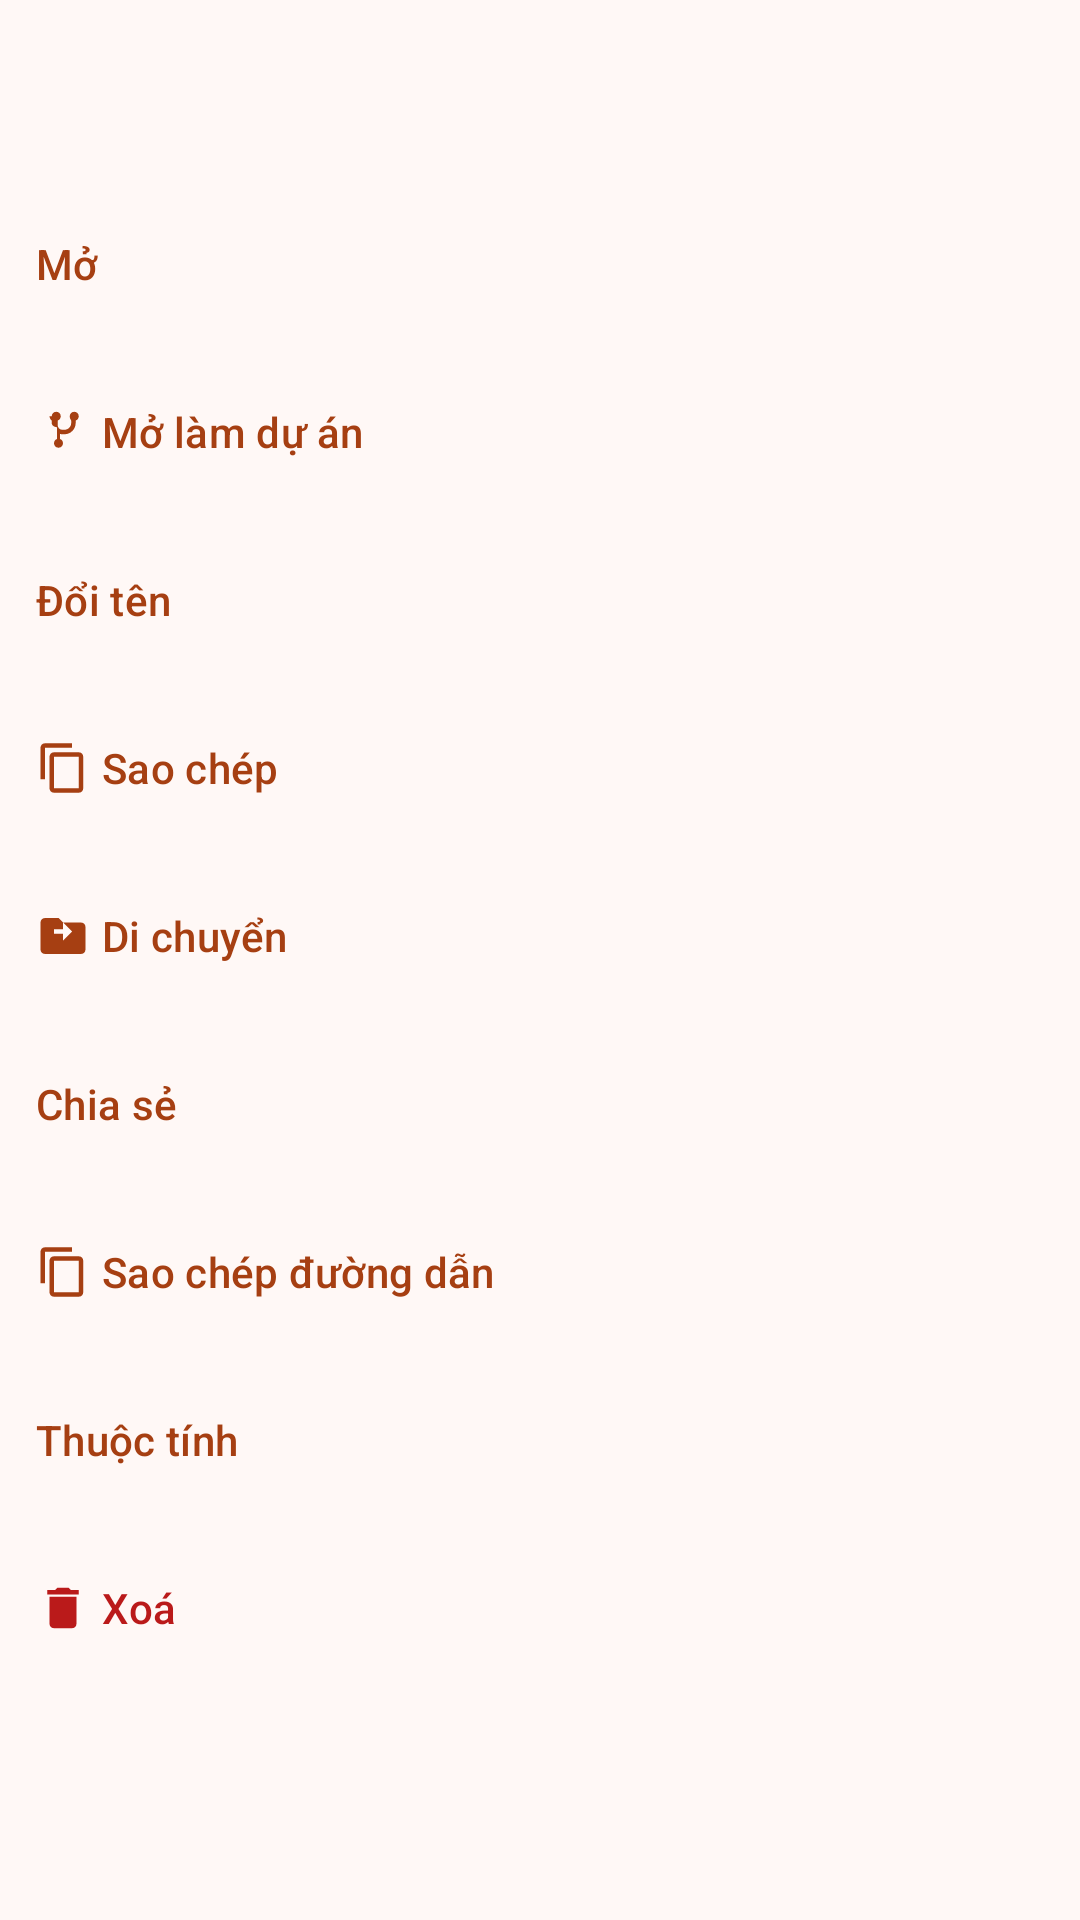

Here is an Android app screen rendered from its layout file. Give the layout XML and the strings, colors and styles it references.
<!-- AndroidManifest.xml: application theme Theme.OpenCode -->
<!-- res/layout/sheet_file_actions.xml -->
<?xml version="1.0" encoding="utf-8"?>
<LinearLayout xmlns:android="http://schemas.android.com/apk/res/android"
    xmlns:app="http://schemas.android.com/apk/res-auto"
    android:layout_width="match_parent"
    android:layout_height="wrap_content"
    android:orientation="vertical"
    android:paddingTop="@dimen/spacing_md"
    android:paddingBottom="@dimen/spacing_lg">

    <TextView
        android:id="@+id/sheet_file_title"
        android:layout_width="match_parent"
        android:layout_height="wrap_content"
        android:ellipsize="end"
        android:maxLines="1"
        android:paddingStart="@dimen/screen_margin"
        android:paddingEnd="@dimen/screen_margin"
        android:textAppearance="@style/TextAppearance.OpenCode.TitleMedium"
        android:textColor="?attr/colorOnSurface" />

    <TextView
        android:id="@+id/sheet_file_meta"
        android:layout_width="match_parent"
        android:layout_height="wrap_content"
        android:paddingStart="@dimen/screen_margin"
        android:paddingTop="2dp"
        android:paddingEnd="@dimen/screen_margin"
        android:paddingBottom="@dimen/spacing_sm"
        android:textAppearance="@style/TextAppearance.OpenCode.BodySmall"
        android:textColor="?attr/colorOnSurfaceVariant" />

    <com.google.android.material.button.MaterialButton
        android:id="@+id/sheet_action_open"
        style="@style/Widget.Material3.Button.TextButton"
        android:layout_width="match_parent"
        android:layout_height="wrap_content"
        android:gravity="start|center_vertical"
        android:minHeight="@dimen/row_min_height"
        android:text="@string/opencode_files_open"
        app:icon="@drawable/ic_open_in_new"
        app:iconGravity="textStart" />

    <com.google.android.material.button.MaterialButton
        android:id="@+id/sheet_action_project"
        style="@style/Widget.Material3.Button.TextButton"
        android:layout_width="match_parent"
        android:layout_height="wrap_content"
        android:gravity="start|center_vertical"
        android:minHeight="@dimen/row_min_height"
        android:text="@string/opencode_files_open_project"
        app:icon="@drawable/ic_git_repo"
        app:iconGravity="textStart" />

    <com.google.android.material.button.MaterialButton
        android:id="@+id/sheet_action_rename"
        style="@style/Widget.Material3.Button.TextButton"
        android:layout_width="match_parent"
        android:layout_height="wrap_content"
        android:gravity="start|center_vertical"
        android:minHeight="@dimen/row_min_height"
        android:text="@string/opencode_files_rename"
        app:icon="@drawable/ic_edit"
        app:iconGravity="textStart" />

    <com.google.android.material.button.MaterialButton
        android:id="@+id/sheet_action_copy"
        style="@style/Widget.Material3.Button.TextButton"
        android:layout_width="match_parent"
        android:layout_height="wrap_content"
        android:gravity="start|center_vertical"
        android:minHeight="@dimen/row_min_height"
        android:text="@string/opencode_files_copy"
        app:icon="@drawable/ic_copy"
        app:iconGravity="textStart" />

    <com.google.android.material.button.MaterialButton
        android:id="@+id/sheet_action_move"
        style="@style/Widget.Material3.Button.TextButton"
        android:layout_width="match_parent"
        android:layout_height="wrap_content"
        android:gravity="start|center_vertical"
        android:minHeight="@dimen/row_min_height"
        android:text="@string/opencode_files_move"
        app:icon="@drawable/ic_file_move"
        app:iconGravity="textStart" />

    <com.google.android.material.button.MaterialButton
        android:id="@+id/sheet_action_share"
        style="@style/Widget.Material3.Button.TextButton"
        android:layout_width="match_parent"
        android:layout_height="wrap_content"
        android:gravity="start|center_vertical"
        android:minHeight="@dimen/row_min_height"
        android:text="@string/opencode_files_share"
        app:icon="@drawable/ic_share"
        app:iconGravity="textStart" />

    <com.google.android.material.button.MaterialButton
        android:id="@+id/sheet_action_copy_path"
        style="@style/Widget.Material3.Button.TextButton"
        android:layout_width="match_parent"
        android:layout_height="wrap_content"
        android:gravity="start|center_vertical"
        android:minHeight="@dimen/row_min_height"
        android:text="@string/opencode_files_copy_path"
        app:icon="@drawable/ic_copy"
        app:iconGravity="textStart" />

    <com.google.android.material.button.MaterialButton
        android:id="@+id/sheet_action_properties"
        style="@style/Widget.Material3.Button.TextButton"
        android:layout_width="match_parent"
        android:layout_height="wrap_content"
        android:gravity="start|center_vertical"
        android:minHeight="@dimen/row_min_height"
        android:text="@string/opencode_files_properties"
        app:icon="@drawable/ic_info"
        app:iconGravity="textStart" />

    <com.google.android.material.button.MaterialButton
        android:id="@+id/sheet_action_delete"
        style="@style/Widget.Material3.Button.TextButton"
        android:layout_width="match_parent"
        android:layout_height="wrap_content"
        android:gravity="start|center_vertical"
        android:minHeight="@dimen/row_min_height"
        android:text="@string/opencode_files_delete"
        android:textColor="?attr/colorError"
        app:icon="@drawable/ic_delete"
        app:iconGravity="textStart"
        app:iconTint="?attr/colorError" />
</LinearLayout>
<!-- resources referenced by this layout -->
<resources>
  <dimen name="row_min_height">56dp</dimen>
  <dimen name="screen_margin">16dp</dimen>
  <dimen name="spacing_lg">16dp</dimen>
  <dimen name="spacing_md">12dp</dimen>
  <dimen name="spacing_sm">8dp</dimen>
  <!-- drawable ic_copy (drawable) -->
  <vector xmlns:android="http://schemas.android.com/apk/res/android"
      android:width="24dp"
      android:height="24dp"
      android:viewportWidth="24"
      android:viewportHeight="24"
  >
      <path
          android:fillColor="#FFFFFFFF"
          android:pathData="M16,1H4C2.9,1 2,1.9 2,3v14h2V3h12V1zM19,5H8C6.9,5 6,5.9 6,7v14c0,1.1 0.9,2 2,2h11c1.1,0 2,-0.9 2,-2V7c0,-1.1 -0.9,-2 -2,-2zM19,21H8V7h11v14z" />
  </vector>
  <!-- drawable ic_delete (drawable) -->
  <vector xmlns:android="http://schemas.android.com/apk/res/android"
      android:width="24dp"
      android:height="24dp"
      android:viewportWidth="24"
      android:viewportHeight="24"
  >
      <path
          android:fillColor="#FFFFFFFF"
          android:pathData="M6,19c0,1.1 0.9,2 2,2h8c1.1,0 2,-0.9 2,-2V7H6v12zM19,4h-3.5l-1,-1h-5l-1,1H5v2h14V4z" />
  </vector>
  <!-- drawable ic_file_move (drawable) -->
  <vector xmlns:android="http://schemas.android.com/apk/res/android"
      android:width="24dp"
      android:height="24dp"
      android:viewportWidth="24"
      android:viewportHeight="24">
      <path
          android:fillColor="#FFFFFFFF"
          android:pathData="M20,6h-8l-2,-2H4C2.9,4 2,4.9 2,6v12c0,1.1 0.9,2 2,2h16c1.1,0 2,-0.9 2,-2V8c0,-1.1 -0.9,-2 -2,-2zM12,14v-3H8V9h4V6l4,4 -4,4z" />
  </vector>
  <string name="opencode_files_copy">Sao chép</string>
  <string name="opencode_files_copy_path">Sao chép đường dẫn</string>
  <string name="opencode_files_delete">Xoá</string>
  <string name="opencode_files_move">Di chuyển</string>
  <string name="opencode_files_open">Mở</string>
  <string name="opencode_files_open_project">Mở làm dự án</string>
  <string name="opencode_files_properties">Thuộc tính</string>
  <string name="opencode_files_rename">Đổi tên</string>
  <string name="opencode_files_share">Chia sẻ</string>
  <style name="TextAppearance.OpenCode.BodySmall" parent="TextAppearance.Material3.BodySmall" />
  <style name="TextAppearance.OpenCode.TitleMedium" parent="TextAppearance.Material3.TitleMedium" />
  <color name="oc_primary">#FFA63F12</color>
  <color name="oc_on_primary">#FFFFFFFF</color>
  <color name="oc_primary_container">#FFFFDBCB</color>
  <color name="oc_on_primary_container">#FF3A0B00</color>
  <color name="oc_secondary">#FF77574A</color>
  <color name="oc_on_secondary">#FFFFFFFF</color>
  <color name="oc_secondary_container">#FFFFDBCB</color>
  <color name="oc_on_secondary_container">#FF2C160B</color>
  <color name="oc_tertiary">#FF6C5D2F</color>
  <color name="oc_on_tertiary">#FFFFFFFF</color>
  <color name="oc_tertiary_container">#FFF5E1A7</color>
  <color name="oc_on_tertiary_container">#FF231B00</color>
  <color name="oc_error">#FFBA1A1A</color>
  <color name="oc_on_error">#FFFFFFFF</color>
  <color name="oc_error_container">#FFFFDAD6</color>
  <color name="oc_on_error_container">#FF410002</color>
  <color name="oc_background">#FFFFF8F6</color>
  <color name="oc_on_background">#FF221A17</color>
  <color name="oc_surface">#FFFFF8F6</color>
  <color name="oc_on_surface">#FF221A17</color>
  <color name="oc_surface_variant">#FFF4DED5</color>
  <color name="oc_on_surface_variant">#FF53433D</color>
  <color name="oc_outline">#FF85736C</color>
  <color name="oc_outline_variant">#FFD8C2B9</color>
  <color name="oc_surface_inverse">#FF382E2B</color>
  <color name="oc_on_surface_inverse">#FFFFEDE6</color>
  <color name="oc_primary_inverse">#FFFFB596</color>
  <color name="oc_surface_container_lowest">#FFFFFFFF</color>
  <color name="oc_surface_container_low">#FFFFF1EC</color>
  <color name="oc_surface_container">#FFFCEAE3</color>
  <color name="oc_surface_container_high">#FFF6E4DD</color>
  <color name="oc_surface_container_highest">#FFF0DED7</color>
</resources>
